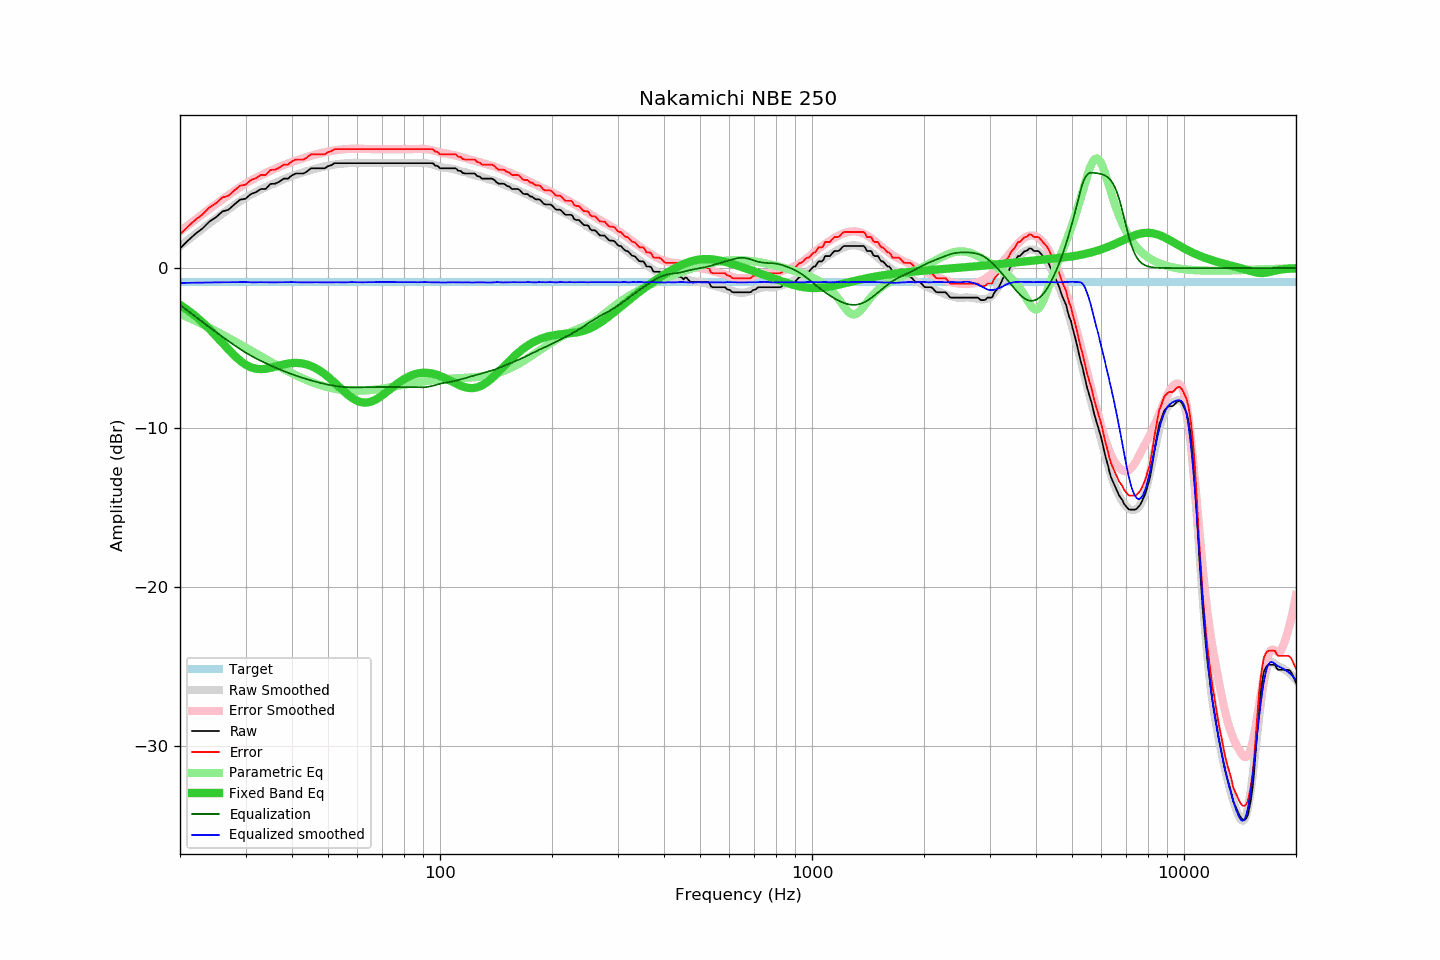

Data behind this chart, as committed beside it:
frequency, raw, error, smoothed, error_smoothed, equalization, parametric_eq, equalized_raw, equalized_smoothed, target
20, 1.23, 2.11, 1.38, 2.31, -2.31, -2.30, -1.08, -0.93, -0.88
21, 1.72, 2.60, 1.76, 2.69, -2.69, -2.64, -0.96, -0.92, -0.88
22, 2.15, 3.03, 2.13, 3.04, -3.04, -3.01, -0.89, -0.91, -0.88
23, 2.49, 3.37, 2.48, 3.39, -3.39, -3.41, -0.89, -0.91, -0.88
24, 2.92, 3.80, 2.81, 3.71, -3.71, -3.83, -0.79, -0.90, -0.88
25, 3.19, 4.07, 3.12, 4.02, -4.02, -4.26, -0.83, -0.89, -0.88
26, 3.55, 4.43, 3.42, 4.31, -4.31, -4.69, -0.76, -0.89, -0.88
27, 3.66, 4.54, 3.70, 4.58, -4.58, -5.11, -0.92, -0.88, -0.88
28, 3.99, 4.87, 3.96, 4.84, -4.84, -5.48, -0.85, -0.88, -0.88
29, 4.29, 5.17, 4.20, 5.08, -5.08, -5.80, -0.78, -0.88, -0.88
30, 4.35, 5.23, 4.42, 5.30, -5.30, -6.05, -0.95, -0.88, -0.88
31, 4.64, 5.52, 4.60, 5.49, -5.49, -6.22, -0.85, -0.89, -0.88
32, 4.76, 5.64, 4.77, 5.66, -5.66, -6.31, -0.90, -0.89, -0.88
33, 4.96, 5.84, 4.94, 5.82, -5.82, -6.34, -0.86, -0.88, -0.88
34, 4.96, 5.84, 5.08, 5.97, -5.97, -6.32, -1.00, -0.89, -0.88
35, 5.28, 6.16, 5.21, 6.10, -6.10, -6.26, -0.82, -0.89, -0.88
36, 5.29, 6.17, 5.33, 6.23, -6.23, -6.19, -0.94, -0.90, -0.88
37, 5.42, 6.30, 5.46, 6.35, -6.35, -6.11, -0.93, -0.89, -0.88
38, 5.61, 6.49, 5.57, 6.46, -6.46, -6.04, -0.85, -0.89, -0.88
39, 5.61, 6.49, 5.68, 6.56, -6.56, -5.99, -0.95, -0.88, -0.88
40, 5.82, 6.70, 5.78, 6.66, -6.66, -5.96, -0.84, -0.88, -0.88
41, 5.93, 6.81, 5.86, 6.75, -6.75, -5.95, -0.82, -0.89, -0.88
42, 5.93, 6.81, 5.94, 6.83, -6.83, -5.96, -0.90, -0.89, -0.88
43, 5.93, 6.81, 6.01, 6.91, -6.91, -6.00, -0.97, -0.89, -0.88
44, 6.08, 6.96, 6.09, 6.98, -6.98, -6.06, -0.90, -0.89, -0.88
45, 6.26, 7.14, 6.15, 7.04, -7.04, -6.14, -0.78, -0.89, -0.88
46, 6.26, 7.14, 6.22, 7.11, -7.11, -6.24, -0.85, -0.89, -0.88
47, 6.26, 7.14, 6.28, 7.17, -7.17, -6.37, -0.91, -0.89, -0.88
48, 6.26, 7.14, 6.33, 7.22, -7.22, -6.50, -0.96, -0.89, -0.88
49, 6.26, 7.14, 6.38, 7.27, -7.27, -6.66, -1.01, -0.89, -0.88
50, 6.39, 7.27, 6.42, 7.31, -7.31, -6.82, -0.92, -0.89, -0.88
51, 6.45, 7.33, 6.46, 7.35, -7.35, -6.99, -0.90, -0.89, -0.88
52, 6.58, 7.46, 6.50, 7.38, -7.38, -7.17, -0.80, -0.89, -0.88
53, 6.58, 7.46, 6.53, 7.41, -7.41, -7.35, -0.83, -0.89, -0.88
54, 6.58, 7.46, 6.54, 7.44, -7.44, -7.53, -0.86, -0.89, -0.88
55, 6.58, 7.46, 6.56, 7.46, -7.46, -7.70, -0.87, -0.90, -0.88
56, 6.58, 7.46, 6.58, 7.47, -7.47, -7.86, -0.89, -0.89, -0.88
57, 6.58, 7.46, 6.59, 7.48, -7.48, -8.01, -0.90, -0.88, -0.88
58, 6.58, 7.46, 6.60, 7.48, -7.48, -8.14, -0.90, -0.88, -0.88
59, 6.58, 7.46, 6.60, 7.48, -7.48, -8.25, -0.90, -0.88, -0.88
60, 6.58, 7.46, 6.59, 7.48, -7.48, -8.33, -0.90, -0.89, -0.88
61, 6.58, 7.46, 6.59, 7.48, -7.48, -8.39, -0.90, -0.89, -0.88
62, 6.58, 7.46, 6.58, 7.47, -7.47, -8.43, -0.89, -0.89, -0.88
63, 6.58, 7.46, 6.58, 7.47, -7.47, -8.44, -0.89, -0.89, -0.88
64, 6.58, 7.46, 6.58, 7.46, -7.46, -8.42, -0.88, -0.88, -0.88
65, 6.58, 7.46, 6.58, 7.46, -7.46, -8.39, -0.88, -0.88, -0.88
66, 6.58, 7.46, 6.58, 7.46, -7.46, -8.33, -0.88, -0.88, -0.88
67, 6.58, 7.46, 6.58, 7.46, -7.46, -8.26, -0.88, -0.88, -0.88
68, 6.58, 7.46, 6.58, 7.46, -7.46, -8.17, -0.88, -0.88, -0.88
69, 6.58, 7.46, 6.58, 7.46, -7.46, -8.08, -0.88, -0.88, -0.88
70, 6.58, 7.46, 6.58, 7.46, -7.46, -7.98, -0.88, -0.88, -0.88
71, 6.58, 7.46, 6.58, 7.46, -7.46, -7.87, -0.88, -0.88, -0.88
72, 6.58, 7.46, 6.58, 7.46, -7.46, -7.76, -0.88, -0.88, -0.88
73, 6.58, 7.46, 6.58, 7.46, -7.46, -7.64, -0.88, -0.88, -0.88
74, 6.58, 7.46, 6.58, 7.46, -7.46, -7.53, -0.88, -0.88, -0.88
75, 6.58, 7.46, 6.58, 7.46, -7.46, -7.43, -0.88, -0.88, -0.88
76, 6.58, 7.46, 6.58, 7.46, -7.46, -7.32, -0.88, -0.88, -0.88
77, 6.58, 7.46, 6.58, 7.46, -7.46, -7.23, -0.88, -0.88, -0.88
78, 6.58, 7.46, 6.58, 7.46, -7.46, -7.13, -0.88, -0.88, -0.88
79, 6.58, 7.46, 6.58, 7.46, -7.46, -7.05, -0.88, -0.88, -0.88
... 553 more rows
